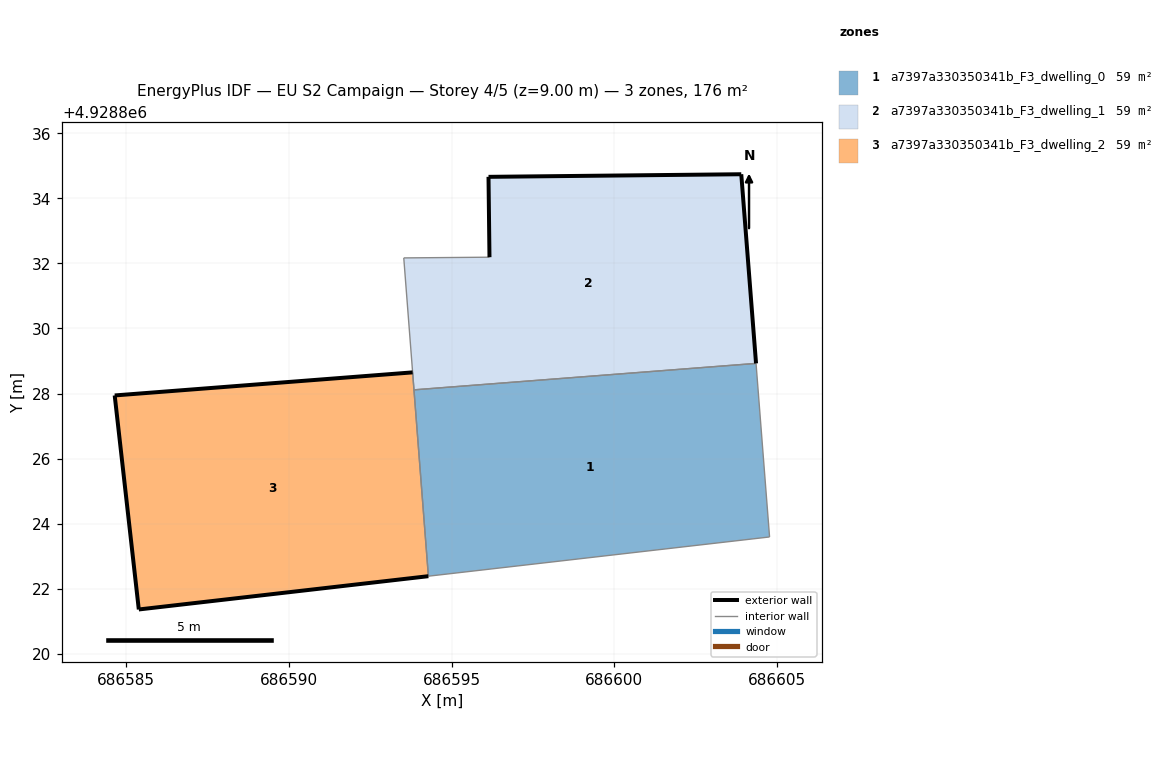
=== STOREY PLAN SPEC (per zone: floor XY polygon, exterior-wall plan segments, windows/doors) ===
zone 1: a7397a330350341b_F3_dwelling_0  (58.5 m²)
  floor: (686604.77, 4928823.59) (686604.36, 4928828.93) (686593.84, 4928828.11) (686594.28, 4928822.38)
  interior walls: 4
zone 2: a7397a330350341b_F3_dwelling_1  (58.5 m²)
  floor: (686604.36, 4928828.93) (686603.90, 4928834.74) (686596.13, 4928834.66) (686596.16, 4928832.19) (686593.53, 4928832.17) (686593.84, 4928828.11)
  exterior wall: (686596.16, 4928832.19) – (686596.13, 4928834.66)  [2.5 m]
  exterior wall: (686596.13, 4928834.66) – (686603.90, 4928834.74)  [7.8 m]
  exterior wall: (686603.90, 4928834.74) – (686604.36, 4928828.93)  [5.8 m]
  interior walls: 3
zone 3: a7397a330350341b_F3_dwelling_2  (58.5 m²)
  floor: (686594.28, 4928822.38) (686593.80, 4928828.65) (686584.64, 4928827.94) (686585.38, 4928821.36)
  exterior wall: (686584.64, 4928827.94) – (686593.80, 4928828.65)  [9.2 m]
  exterior wall: (686594.29, 4928822.38) – (686585.38, 4928821.36)  [9.0 m]
  exterior wall: (686585.38, 4928821.36) – (686584.64, 4928827.94)  [6.6 m]
  interior walls: 1

=== DERIVED (storey summary) ===
Building: EU S2 Campaign
Storey: 4 of 5  (floor level z = 9.00 m)
Storey gross floor area: 175.6 m²
Zones on this storey: 3
  - a7397a330350341b_F3_dwelling_0: floor 58.5 m²
  - a7397a330350341b_F3_dwelling_1: floor 58.5 m²; exterior wall 16.1 m (48.2 m²); WWR 0.0%
  - a7397a330350341b_F3_dwelling_2: floor 58.5 m²; exterior wall 24.8 m (74.3 m²); WWR 0.0%
Zone adjacency (shared interzone walls):
  - a7397a330350341b_F3_dwelling_0 ↔ a7397a330350341b_F3_dwelling_1